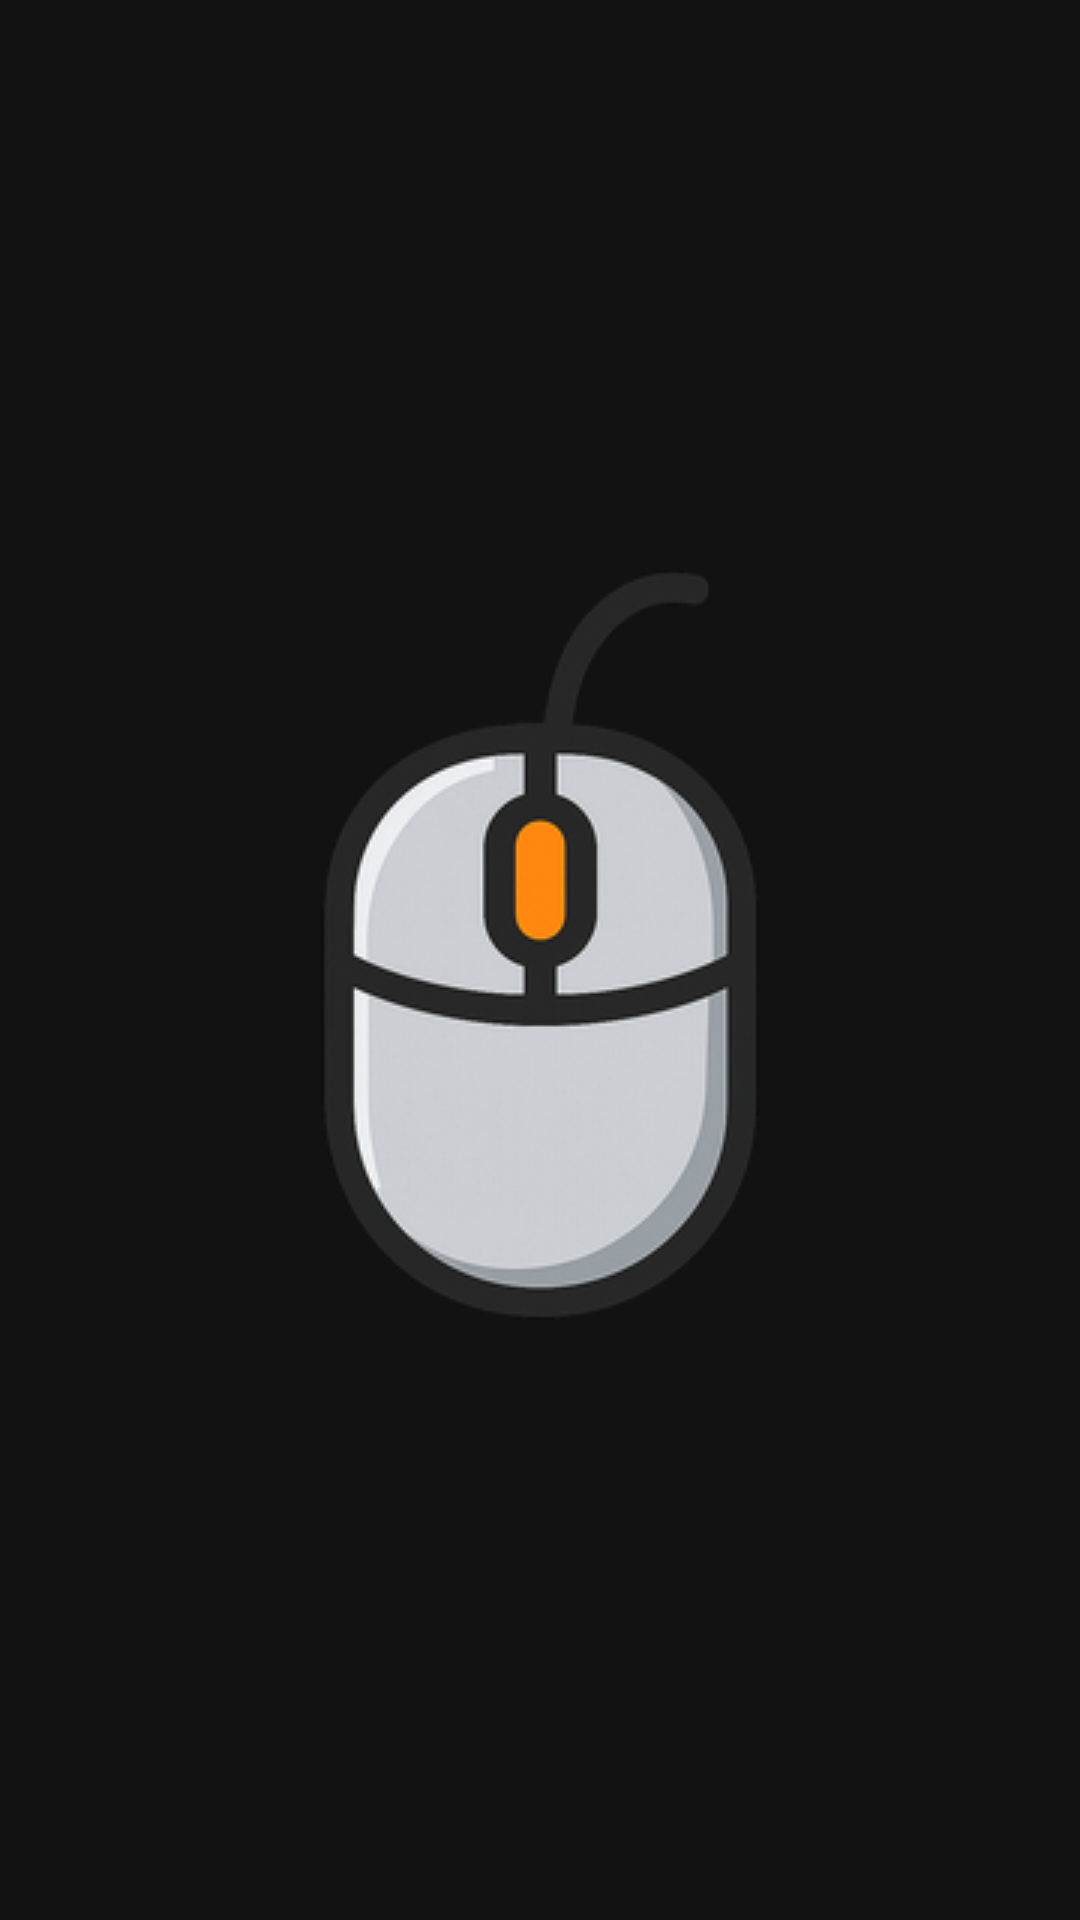

Layout XML and referenced resources for this Android screen:
<!-- AndroidManifest.xml: activity theme Theme.RemoteMouseClient.Launcher -->
<!-- res/layout/activity_main.xml -->
<?xml version="1.0" encoding="utf-8"?>
<androidx.constraintlayout.motion.widget.MotionLayout xmlns:android="http://schemas.android.com/apk/res/android"
    xmlns:app="http://schemas.android.com/apk/res-auto"
    xmlns:tools="http://schemas.android.com/tools"
    android:id="@+id/motionLayout"
    android:layout_width="match_parent"
    android:layout_height="match_parent"
    android:background="@color/weaker_black"
    app:layoutDescription="@xml/scene">

    <ImageView
        android:id="@+id/appIcon"
        android:layout_width="300dp"
        android:layout_height="300dp"
        android:contentDescription="@string/app_icon"
        android:src="@drawable/icon"
        android:scaleType="fitCenter"
        app:layout_constraintEnd_toEndOf="parent"
        app:layout_constraintStart_toStartOf="parent"
        tools:ignore="ImageContrastCheck"/>

    <ProgressBar
        android:id="@+id/progressBar"
        style="?android:attr/progressBarStyle"
        android:layout_width="150dp"
        android:layout_height="wrap_content"
        android:indeterminate="true"
        android:indeterminateTint="@color/white"
        android:visibility="visible"
        app:layout_constraintEnd_toEndOf="parent"
        app:layout_constraintStart_toStartOf="parent"/>
</androidx.constraintlayout.motion.widget.MotionLayout>
<!-- resources referenced by this layout -->
<resources>
  <color name="weaker_black">#121212</color>
  <color name="white">#FFFFFFFF</color>
  <!-- drawable icon: png bitmap (drawable, 41674 bytes) -->
  <string name="app_icon">ícone do aplicativo</string>
  <style name="Theme.RemoteMouseClient.Launcher" parent="Theme.MaterialComponents.DayNight.NoActionBar">
          <item name="android:windowBackground">@drawable/launch_background</item>
          <item name="android:windowNoTitle">true</item>
          <item name="android:windowFullscreen">true</item>
      </style>
  <!-- drawable launch_background (drawable) -->
  <?xml version="1.0" encoding="utf-8"?>
  <layer-list xmlns:android="http://schemas.android.com/apk/res/android">
      <item android:drawable="@color/weaker_black" />
      <item>
          <bitmap
              android:gravity="center"
              android:src="@mipmap/ic_launcher_foreground" />
      </item>
  </layer-list>
</resources>
